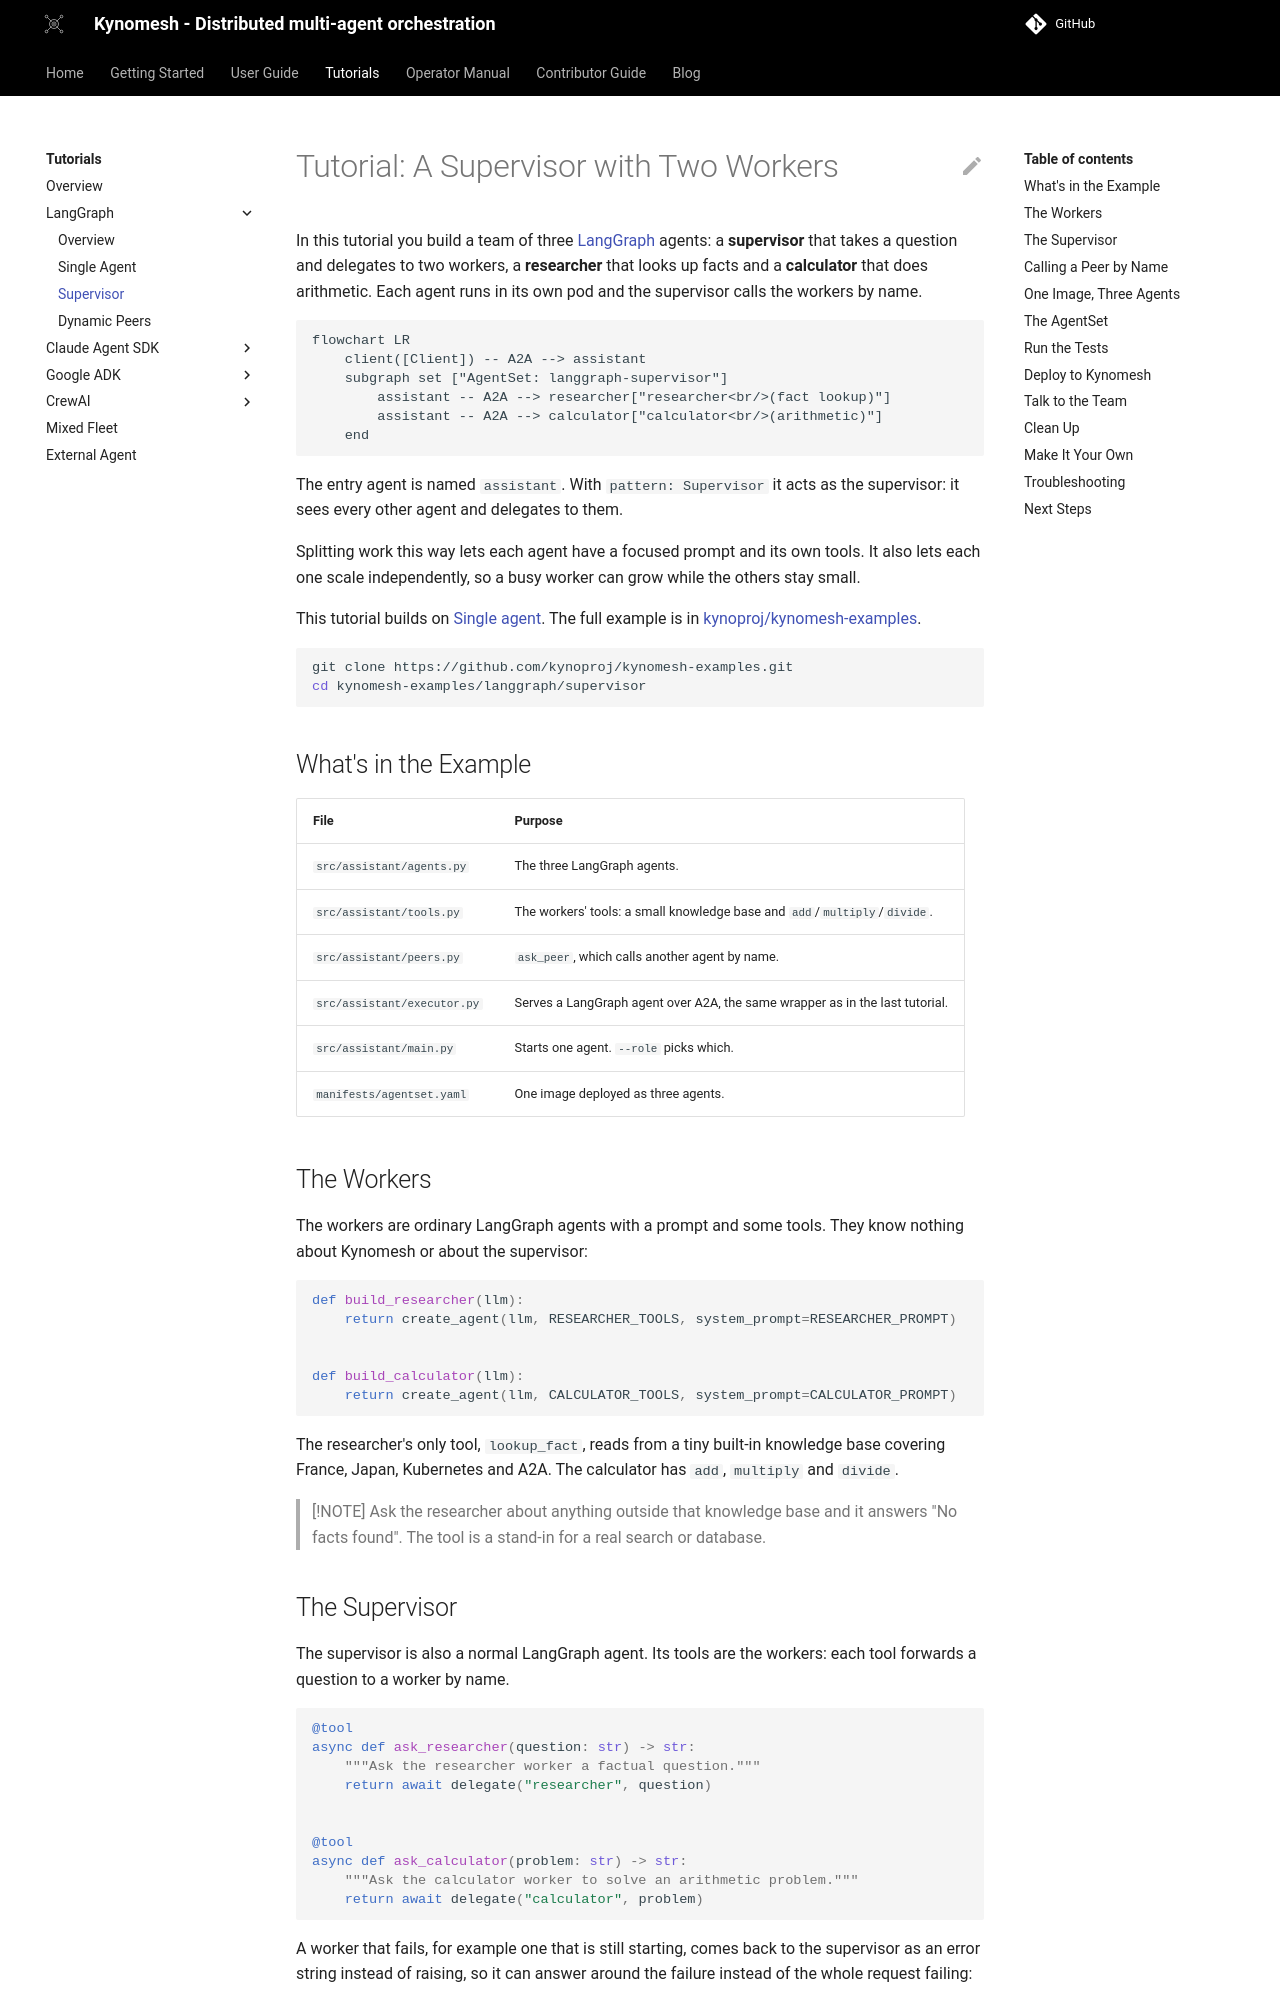

repository: kynoproj/kynomesh · page: dev/tutorials/langgraph/2-supervisor/index.html · generator: mkdocs

# Tutorial: A Supervisor with Two Workers

In this tutorial you build a team of three
[LangGraph](https://langchain-ai.github.io/langgraph/) agents: a **supervisor**
that takes a question and delegates to two workers, a **researcher** that looks
up facts and a **calculator** that does arithmetic. Each agent runs in its own
pod and the supervisor calls the workers by name.

```mermaid
flowchart LR
    client([Client]) -- A2A --> assistant
    subgraph set ["AgentSet: langgraph-supervisor"]
        assistant -- A2A --> researcher["researcher<br/>(fact lookup)"]
        assistant -- A2A --> calculator["calculator<br/>(arithmetic)"]
    end
```

The entry agent is named `assistant`. With `pattern: Supervisor` it acts as the
supervisor: it sees every other agent and delegates to them.

Splitting work this way lets each agent have a focused prompt and its own tools.
It also lets each one scale independently, so a busy worker can grow while the
others stay small.

This tutorial builds on [Single agent](./1-single-agent.md). The full example is
in
[kynoproj/kynomesh-examples](https://github.com/kynoproj/kynomesh-examples/tree/main/langgraph/supervisor).

```shell
git clone https://github.com/kynoproj/kynomesh-examples.git
cd kynomesh-examples/langgraph/supervisor
```

## What's in the Example

| File                        | Purpose                                                                      |
| --------------------------- | ---------------------------------------------------------------------------- |
| `src/assistant/agents.py`   | The three LangGraph agents.                                                  |
| `src/assistant/tools.py`    | The workers' tools: a small knowledge base and `add`/`multiply`/`divide`.    |
| `src/assistant/peers.py`    | `ask_peer`, which calls another agent by name.                               |
| `src/assistant/executor.py` | Serves a LangGraph agent over A2A, the same wrapper as in the last tutorial. |
| `src/assistant/main.py`     | Starts one agent. `--role` picks which.                                      |
| `manifests/agentset.yaml`   | One image deployed as three agents.                                          |

## The Workers

The workers are ordinary LangGraph agents with a prompt and some tools. They
know nothing about Kynomesh or about the supervisor:

```python
def build_researcher(llm):
    return create_agent(llm, RESEARCHER_TOOLS, system_prompt=RESEARCHER_PROMPT)


def build_calculator(llm):
    return create_agent(llm, CALCULATOR_TOOLS, system_prompt=CALCULATOR_PROMPT)
```

The researcher's only tool, `lookup_fact`, reads from a tiny built-in knowledge
base covering France, Japan, Kubernetes and A2A. The calculator has `add`,
`multiply` and `divide`.

> [!NOTE] Ask the researcher about anything outside that knowledge base and it
> answers "No facts found". The tool is a stand-in for a real search or
> database.
